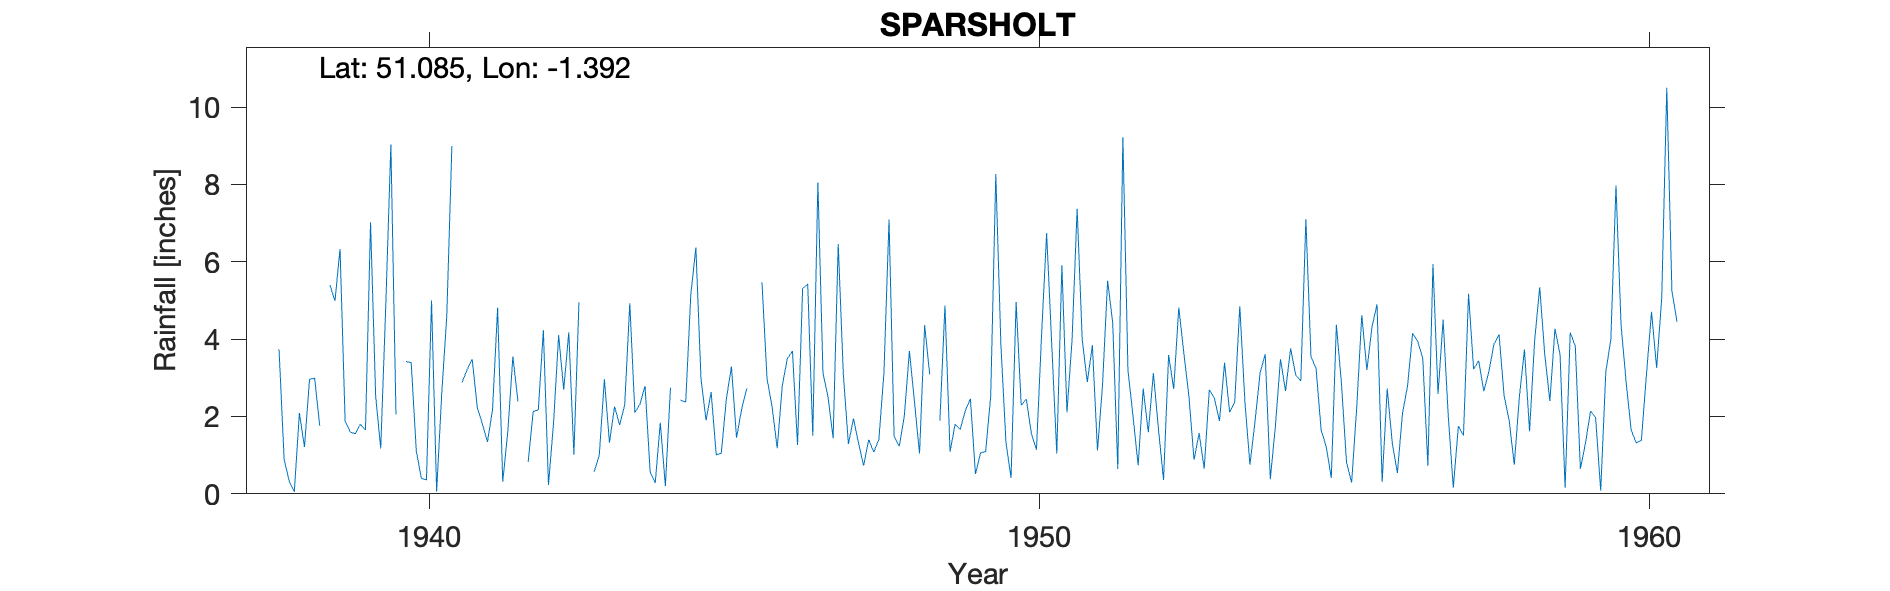

Data behind this chart, as committed beside it:
SPARSHOLT, , , , , , , , , , , , , , , , , , , , , , , 
Grid ref, SU427319, Long, -1.392, Lat, 51.08, Elevation, 360, ft, , , , , , , , , , , , , , , 
Station no, 657/4, , , , , , , , , , , , , , , , , , , , , , 
, 1931, 1932, 1933, 1934, 1935, 1936, 1937, 1938, 1939, 1940, 1941, 1942, 1943, 1944, 1945, 1946, 1947, 1948, 1949, 1950, 1951, 1952, 1953
January, , , , , , , , 3.74, 6.33, , 2.88, , , 2.79, 1.9, 2.98, 2.5, 7.09, 1.09, 0.41, 3.96, 2, 0.88
February, , , , , , , , 0.89, 1.88, 3.42, 3.21, 0.82, , 0.57, 2.63, 2.24, 1.44, 1.48, 1.8, 4.96, 7.37, 0.74, 1.57
March, , , , , , , , 0.33, 1.6, 3.39, 3.48, 2.13, 0.57, 0.28, 1.01, 1.18, 6.46, 1.23, 1.67, 2.29, 3.99, 2.72, 0.65
April, , , , , , , , 0.05, 1.55, 1.11, 2.23, 2.17, 1, 1.84, 1.05, 2.8, 3.11, 2, 2.15, 2.45, 2.89, 1.59, 2.69
May, , , , , , , , 2.09, 1.8, 0.4, 1.81, 4.23, 2.96, 0.2, 2.46, 3.5, 1.29, 3.69, 2.46, 1.56, 3.84, 3.12, 2.47
June, , , , , , , , 1.21, 1.65, 0.36, 1.34, 0.23, 1.32, 2.74, 3.29, 3.69, 1.95, 2.38, 0.51, 1.14, 1.12, 1.67, 1.88
July, , , , , , , , 2.96, 7.02, 5, 2.18, 1.83, 2.26, , 1.45, 1.26, 1.31, 1.04, 1.06, 4.09, 2.82, 0.36, 3.39
August, , , , , , , , 2.99, 2.54, 0.06, 4.81, 4.1, 1.78, 2.42, 2.19, 5.31, 0.73, 4.36, 1.09, 6.74, 5.51, 3.59, 2.11
September, , , , , , , , 1.76, 1.17, 2.58, 0.31, 2.69, 2.3, 2.37, 2.72, 5.42, 1.4, 3.09, 2.53, 3.88, 4.42, 2.71, 2.37
October, , , , , , , , , 4.89, 4.6, 1.6, 4.18, 4.93, 5.15, , 1.5, 1.08, , 8.27, 1.04, 0.64, 4.82, 4.85
November, , , , , , , , 5.4, 9.03, 8.99, 3.55, 1.02, 2.1, 6.37, , 8.05, 1.41, 1.89, 3.86, 5.91, 9.22, 3.63, 2.39
December, , , , , , , , 4.99, 2.05, , 2.39, 4.95, 2.32, 2.98, 5.47, 3.13, 3.13, 4.87, 1.32, 2.11, 3.19, 2.51, 0.75
Total, , , , , , , , , 41.51, , 29.79, , , , , 41.06, 25.81, , 27.81, 36.58, 48.97, 29.46, 26
Note says The following values for some …, , , , , , , , , , , , , , , , , , , , , , , 
1938 Oct (3.21), , , , , , , , , , , , , , , , , , , , , , , 
1940 Jan (2.75) Dec (1.96), , , , , , , , , , , , , , , , , , , , , , , 
1942 Jan (3.91), , , , , , , , , , , , , , , , , , , , , , , 
1943 Jan (6.56) Feb (1.54), , , , , , , , , , , , , , , , , , , , , , , 
1944 July (3.66), , , , , , , , , , , , , , , , , , , , , , , 
1945 Oct (4.13) Nov (0.36), , , , , , , , , , , , , , , , , , , , , , , 
1948 Oct (2.40), , , , , , , , , , , , , , , , , , , , , , , 
1949 Mis copied from file, , , , , , , , , , , , , , , , , , , , , , , 
1950 Mis copied from file, , , , , , , , , , , , , , , , , , , , , , , 
1951 Checks with figures on file, , , , , , , , , , , , , , , , , , , , , , , 
1954 Dec Big but auth confirms total, , , , , , , , , , , , , , , , , , , , , , , 
1956 Mar Big but auth confirms total, , , , , , , , , , , , , , , , , , , , , , , 
1960 July 1 Inspection o/e W-NW and S-SE…, , , , , , , , , , , , , , , , , , , , , , , 
